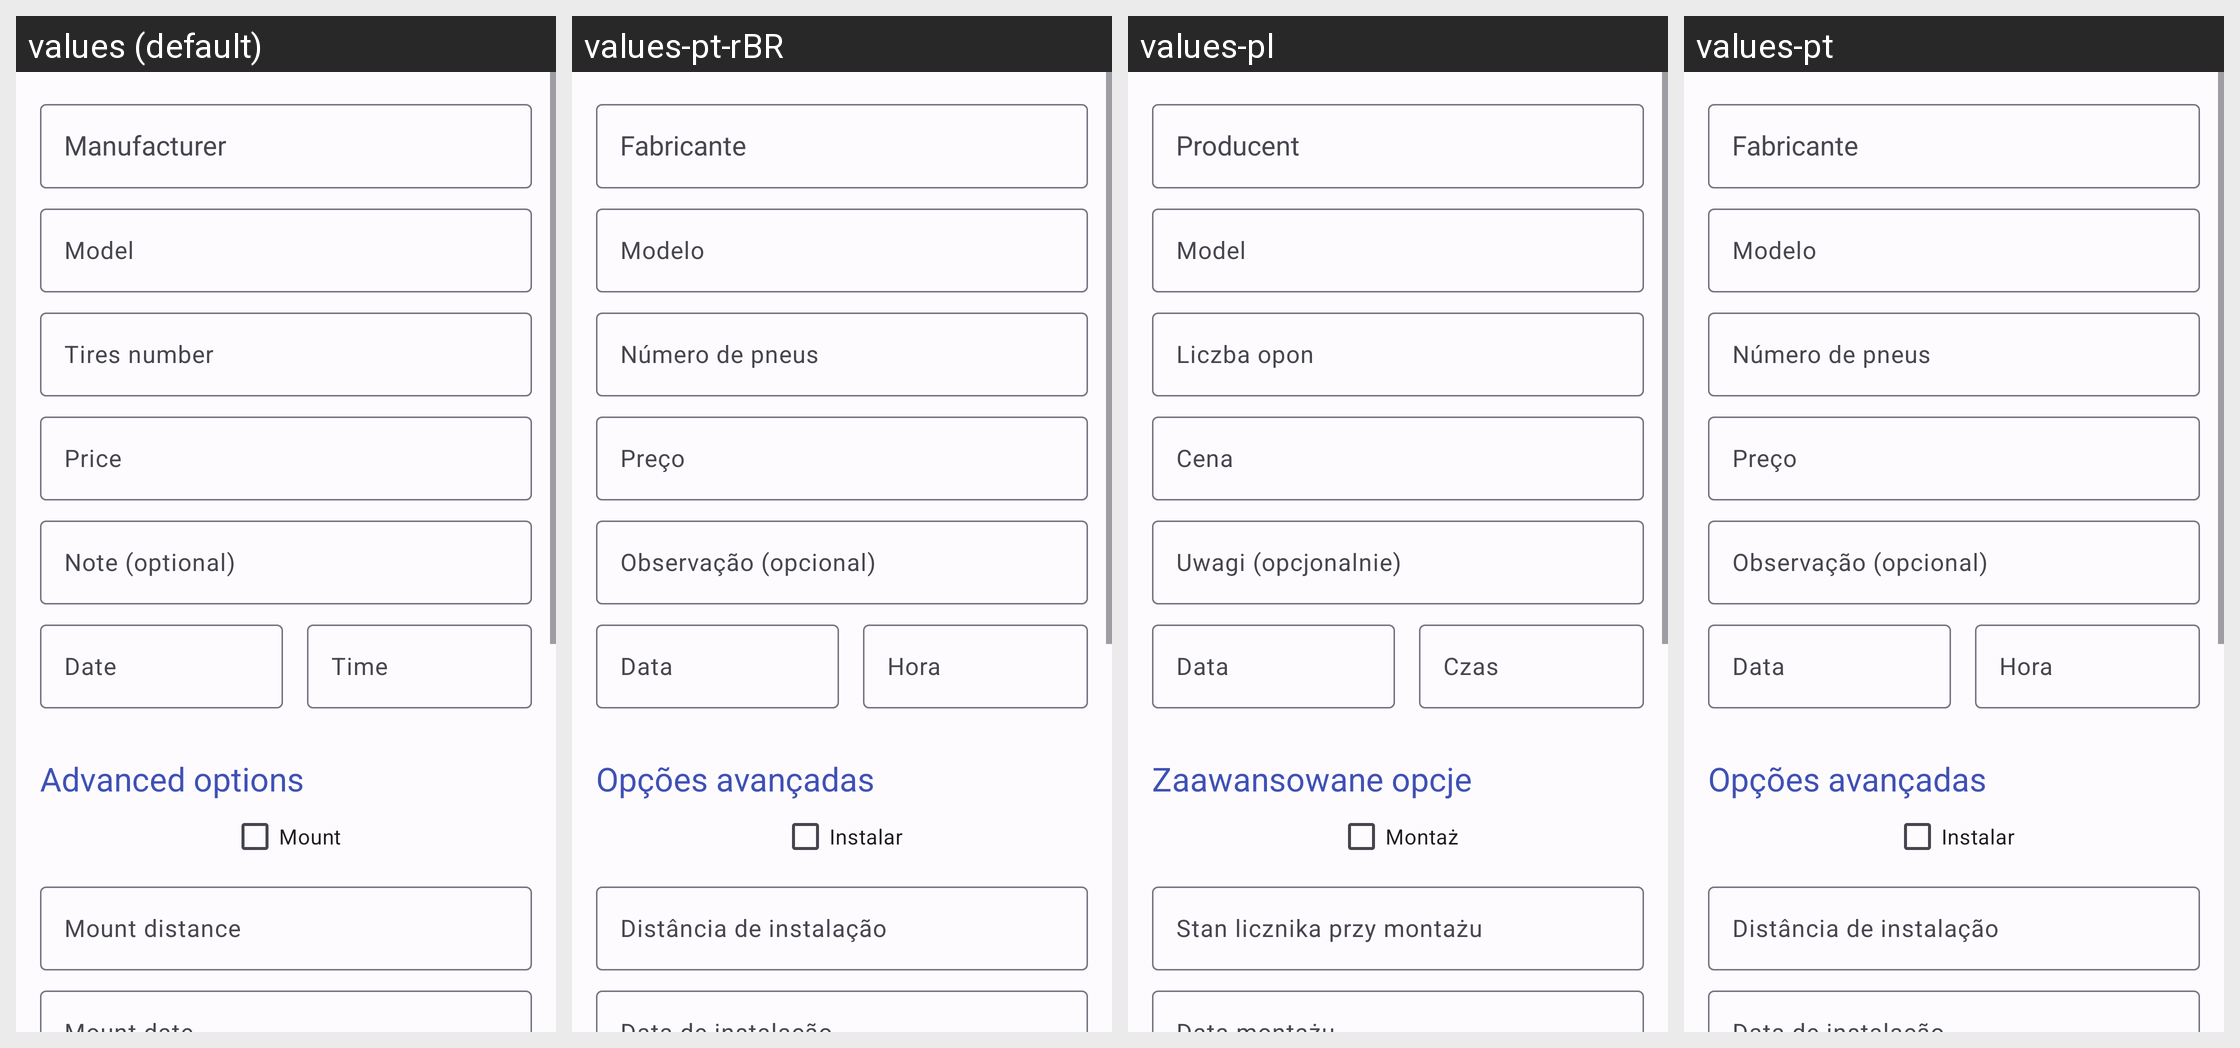

Strings drawn on this Android screen and how each of the app's shown locales translates them:
Android screen res/layout/fragment_data_detail_tire.xml rendered under 4 locales, left to right: values (default), values-pt-rBR, values-pl, values-pt. Device: Nexus 5 (rendered at 1080×1920; each locale shown at half size, 540×960, under a caption strip naming it); theme AppTheme.
Other locales in the repository, not shown: values-ar, values-ca, values-cs, values-de, values-es-rMX, values-ext, values-fi, values-fr, values-it, values-ko, values-nb-rNO, values-nl-rNL, values-ru, values-ta, values-tr, values-zh-rCN.
Strings drawn on this screen, with the default value and each locale's value (text and hints the layout hard-codes, and strings that could not be matched under every locale, appear in the picture but are not listed):

hint_manufacturer
  values: Manufacturer
  values-pt-rBR: Fabricante
  values-pl: Producent
  values-pt: Fabricante

hint_model
  values: Model
  values-pt-rBR: Modelo
  values-pl: Model
  values-pt: Modelo

hint_num_tires
  values: Tires number
  values-pt-rBR: Número de pneus
  values-pl: Liczba opon
  values-pt: Número de pneus

hint_price
  values: Price
  values-pt-rBR: Preço
  values-pl: Cena
  values-pt: Preço

hint_note_optional
  values: Note (optional)
  values-pt-rBR: Observação (opcional)
  values-pl: Uwagi (opcjonalnie)
  values-pt: Observação (opcional)

hint_date
  values: Date
  values-pt-rBR: Data
  values-pl: Data
  values-pt: Data

hint_time
  values: Time
  values-pt-rBR: Hora
  values-pl: Czas
  values-pt: Hora

section_advanced
  values: Advanced options
  values-pt-rBR: Opções avançadas
  values-pl: Zaawansowane opcje
  values-pt: Opções avançadas

label_mount_tire
  values: Mount
  values-pt-rBR: Instalar
  values-pl: Montaż
  values-pt: Instalar

hint_mount_distance
  values: Mount distance
  values-pt-rBR: Distância de instalação
  values-pl: Stan licznika przy montażu
  values-pt: Distância de instalação
